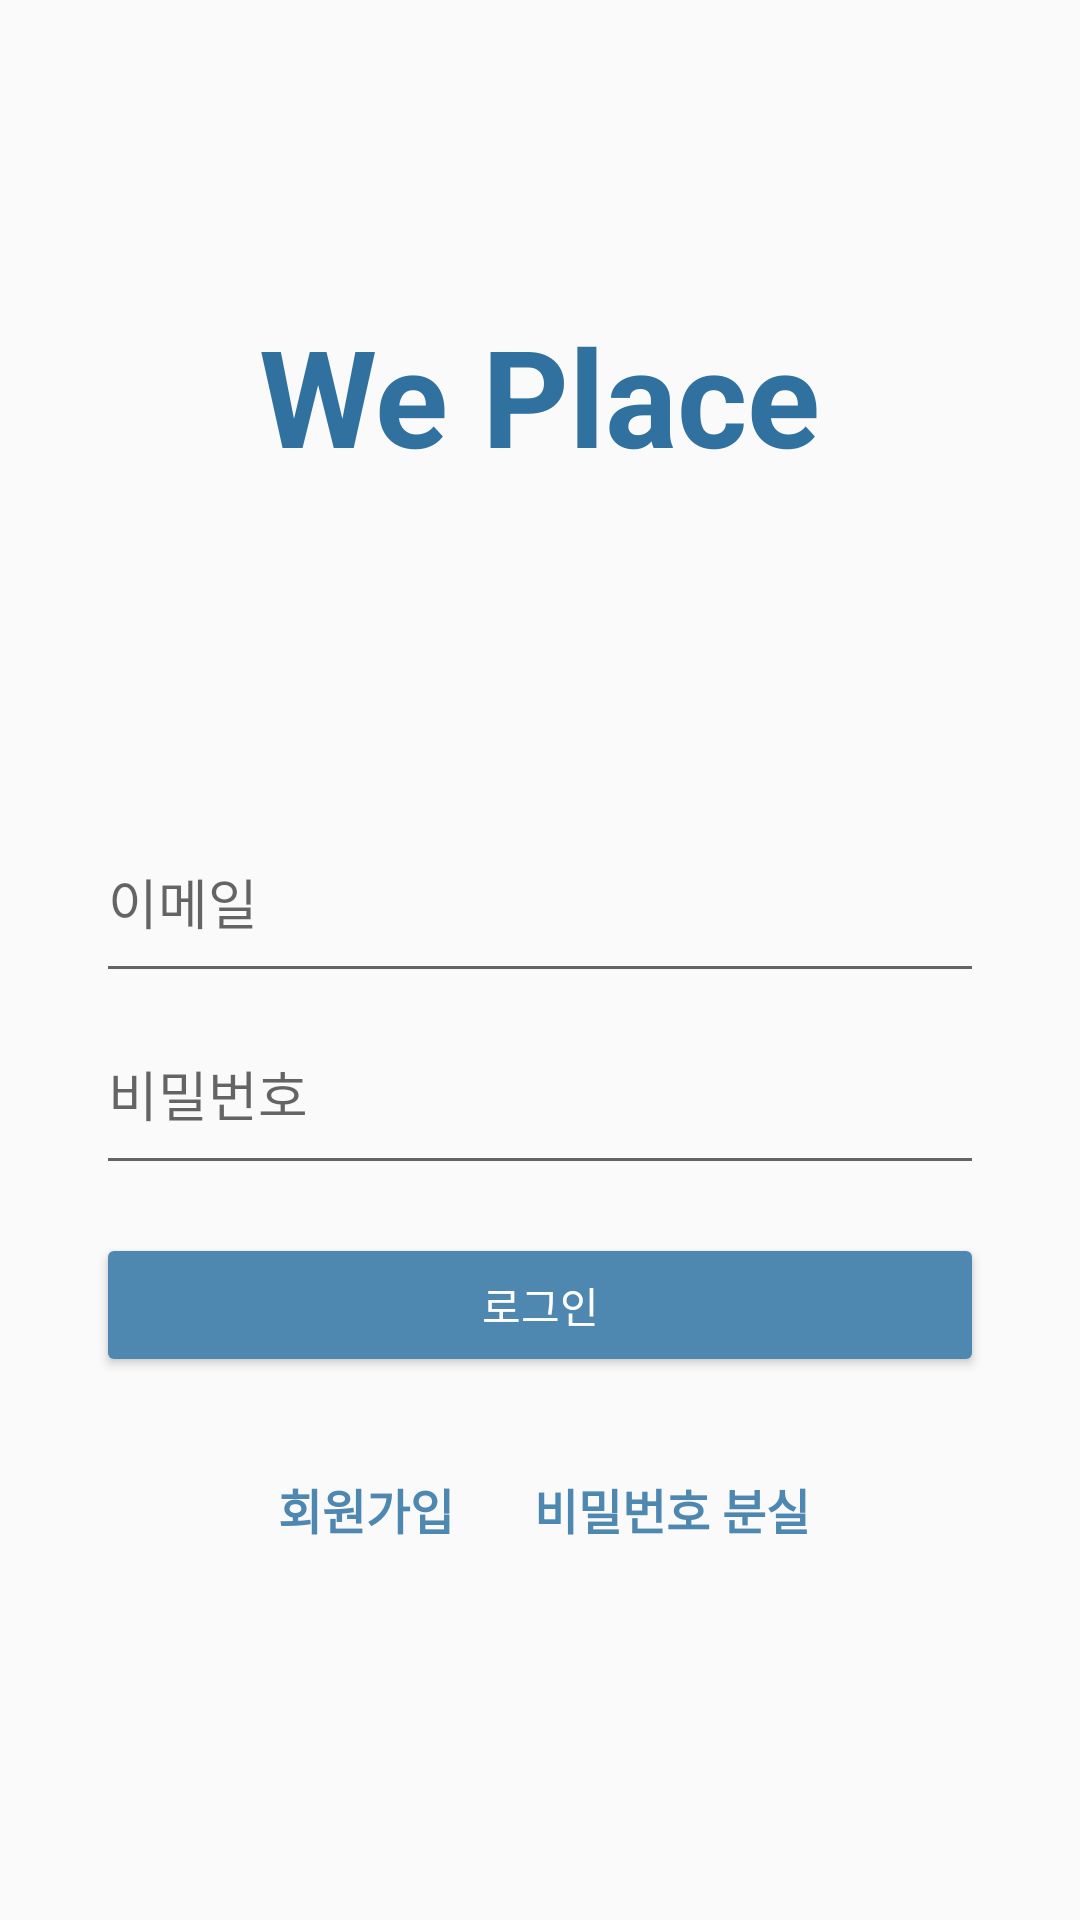

This screen was rendered from an Android layout file. Write that file and the resources it references.
<!-- AndroidManifest.xml: application theme AppTheme -->
<!-- res/layout/activity_login.xml -->
<LinearLayout xmlns:android="http://schemas.android.com/apk/res/android"
    xmlns:tools="http://schemas.android.com/tools"
    android:layout_width="match_parent"
    android:layout_height="match_parent"
    android:gravity="center_horizontal"
    android:orientation="vertical"
    android:paddingBottom="@dimen/activity_vertical_margin"
    android:paddingLeft="@dimen/activity_horizontal_margin"
    android:paddingRight="@dimen/activity_horizontal_margin"
    android:paddingTop="@dimen/activity_vertical_margin"
    tools:context="com.jmotionsoft.towntalk.LoginActivity">

    <RelativeLayout
        android:layout_width="match_parent"
        android:layout_height="0dp"
        android:layout_weight="0.8">
        <TextView
            android:layout_width="wrap_content"
            android:layout_height="wrap_content"
            android:layout_centerInParent="true"
            android:textStyle="bold"
            android:textSize="@dimen/text_display2"
            android:textColor="@color/textAccentWhite"
            android:text="@string/app_name"/>
    </RelativeLayout>

    <LinearLayout
        android:layout_width="match_parent"
        android:layout_height="0dp"
        android:layout_weight="0.8"
        android:orientation="vertical"
        android:paddingLeft="@dimen/default_margin"
        android:paddingRight="@dimen/default_margin"
        android:gravity="center">

        <EditText
            android:id="@+id/edt_email"
            android:layout_width="match_parent"
            android:layout_height="@dimen/edit_text_width"
            android:inputType="textEmailAddress"
            android:hint="@string/txt_email"/>

        <EditText
            android:id="@+id/edt_password"
            android:layout_width="match_parent"
            android:layout_height="@dimen/edit_text_width"
            android:inputType="textPassword"
            android:hint="@string/txt_password"/>

        <Button
            android:id="@+id/btn_login"
            android:layout_width="match_parent"
            android:layout_height="wrap_content"
            android:layout_marginTop="@dimen/default_margin"
            android:text="@string/txt_login"
            style="@style/buttonDefault"/>

    </LinearLayout>

    <LinearLayout
        android:layout_width="match_parent"
        android:layout_height="0dp"
        android:layout_weight="0.5"
        android:orientation="horizontal"
        android:gravity="center_horizontal">

        <Button
            android:id="@+id/btn_join"
            android:layout_width="wrap_content"
            android:layout_height="wrap_content"
            android:text="@string/txt_join"
            style="@style/buttonFlat"/>

        <Button
            android:id="@+id/btn_loss_password"
            android:layout_width="wrap_content"
            android:layout_height="wrap_content"
            android:text="@string/txt_loss_password"
            style="@style/buttonFlat"/>

    </LinearLayout>
</LinearLayout>
<!-- resources referenced by this layout -->
<resources>
  <color name="textAccentWhite">@color/colorPrimaryDark</color>
  <dimen name="activity_horizontal_margin">16dp</dimen>
  <dimen name="activity_vertical_margin">16dp</dimen>
  <dimen name="default_margin">16dp</dimen>
  <dimen name="edit_text_width">64dp</dimen>
  <dimen name="text_display2">45sp</dimen>
  <string name="app_name">We Place</string>
  <string name="txt_email">이메일</string>
  <string name="txt_join">회원가입</string>
  <string name="txt_login">로그인</string>
  <string name="txt_loss_password">비밀번호 분실</string>
  <string name="txt_password">비밀번호</string>
  <style name="buttonDefault">
          <item name="android:textColor">@color/textWhite</item>
      </style>
  <style name="buttonFlat" parent="Widget.AppCompat.Button.Borderless">
          <item name="android:textColor">@color/colorPrimary</item>
          <item name="android:textSize">16sp</item>
          <item name="android:textStyle">bold</item>
      </style>
  <style name="AppTheme" parent="Theme.AppCompat.Light.DarkActionBar">
          <item name="colorPrimary">@color/colorPrimary</item>
          <item name="colorPrimaryDark">@color/colorPrimaryDark</item>
          <item name="colorAccent">@color/colorAccent</item>
          <item name="colorButtonNormal">@color/colorPrimary</item>
      </style>
  <color name="colorPrimaryDark">#30719f</color>
  <color name="textWhite">#FFFFFFFF</color>
  <color name="colorPrimary">#4e87af</color>
  <color name="colorAccent">#00bfa5</color>
</resources>
